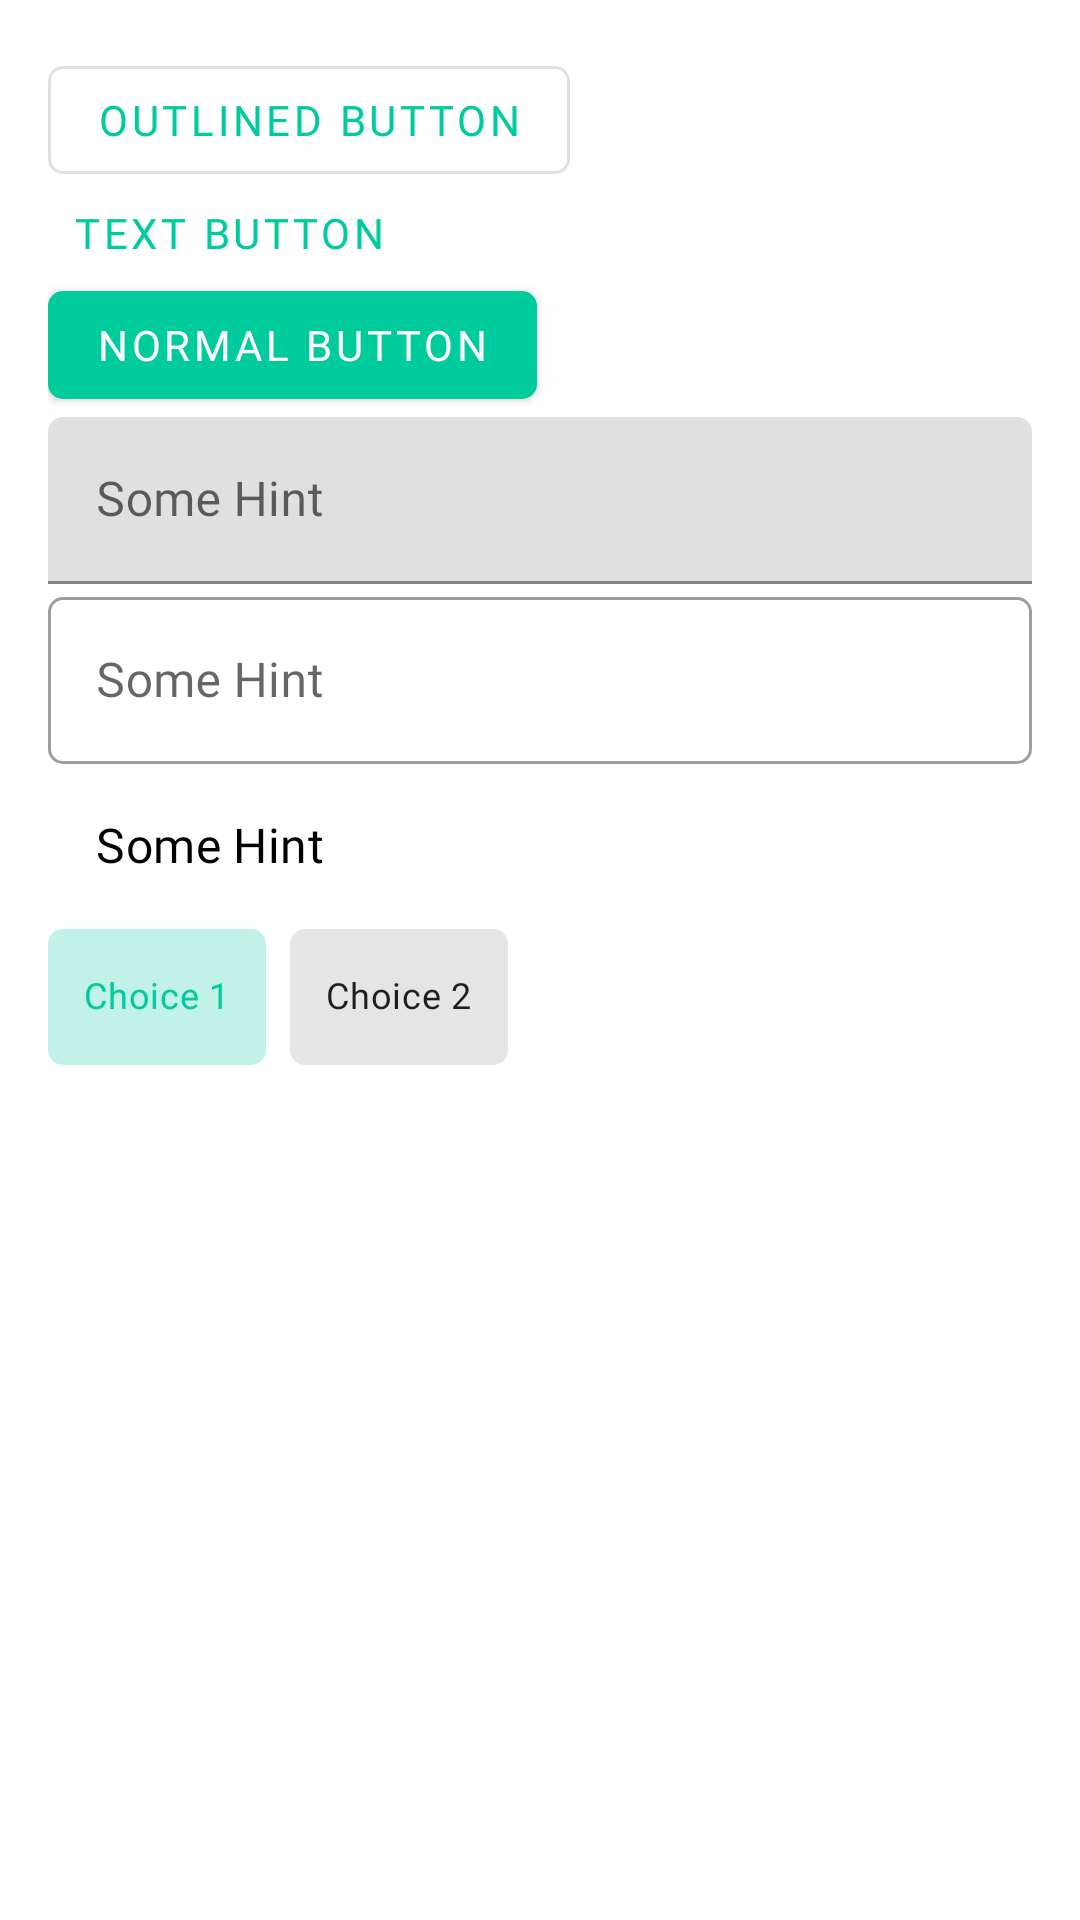

Write the Android layout XML for this screen, with the resource values it uses.
<!-- AndroidManifest.xml: application theme Theme.TA -->
<!-- res/layout/sample.xml -->
<?xml version="1.0" encoding="utf-8"?>
<androidx.constraintlayout.widget.ConstraintLayout xmlns:android="http://schemas.android.com/apk/res/android"
    xmlns:app="http://schemas.android.com/apk/res-auto"
    xmlns:tools="http://schemas.android.com/tools"
    android:layout_width="match_parent"
    android:layout_height="match_parent"
    android:padding="16dp"
    tools:context=".student.view.main.MainActivity">

    <com.google.android.material.button.MaterialButton
        android:id="@+id/outlinedButton"
        style="@style/Widget.TA.Button.OutlinedButton"
        android:layout_width="wrap_content"
        android:layout_height="wrap_content"
        android:text="Outlined Button"
        app:layout_constraintStart_toStartOf="parent"
        app:layout_constraintTop_toTopOf="parent" />

    <com.google.android.material.button.MaterialButton
        android:id="@+id/textButton"
        style="@style/Widget.TA.Button.TextButton"
        android:layout_width="wrap_content"
        android:layout_height="wrap_content"
        android:text="Text Button"
        app:layout_constraintStart_toStartOf="parent"
        app:layout_constraintTop_toBottomOf="@id/outlinedButton" />

    <com.google.android.material.button.MaterialButton
        android:id="@+id/normalButton"
        android:layout_width="wrap_content"
        android:layout_height="wrap_content"
        android:text="Normal Button"
        app:layout_constraintStart_toStartOf="parent"
        app:layout_constraintTop_toBottomOf="@id/textButton" />

    <com.google.android.material.textfield.TextInputLayout
        android:id="@+id/filledTextField"
        android:layout_width="0dp"
        android:layout_height="wrap_content"
        android:hint="Some Hint"
        app:layout_constraintEnd_toEndOf="parent"
        app:layout_constraintStart_toStartOf="parent"
        app:layout_constraintTop_toBottomOf="@+id/normalButton">

        <com.google.android.material.textfield.TextInputEditText
            android:layout_width="match_parent"
            android:layout_height="wrap_content" />
    </com.google.android.material.textfield.TextInputLayout>

    <com.google.android.material.textfield.TextInputLayout
        android:id="@+id/outlinedTextField"
        style="@style/Widget.TA.TextInputLayout.OutlinedBox"
        android:layout_width="0dp"
        android:layout_height="wrap_content"
        android:hint="Some Hint"
        app:layout_constraintEnd_toEndOf="parent"
        app:layout_constraintStart_toStartOf="parent"
        app:layout_constraintTop_toBottomOf="@+id/filledTextField">

        <com.google.android.material.textfield.TextInputEditText
            android:layout_width="match_parent"
            android:layout_height="wrap_content" />
    </com.google.android.material.textfield.TextInputLayout>

    <EditText
        android:id="@+id/editText"
        android:layout_width="0dp"
        android:layout_height="wrap_content"
        android:hint="Some Hint"
        app:layout_constraintEnd_toEndOf="parent"
        app:layout_constraintStart_toStartOf="parent"
        app:layout_constraintTop_toBottomOf="@+id/outlinedTextField" />

    <com.google.android.material.chip.ChipGroup
        android:layout_width="0dp"
        android:layout_height="wrap_content"
        app:layout_constraintEnd_toEndOf="parent"
        app:layout_constraintStart_toStartOf="parent"
        app:layout_constraintTop_toBottomOf="@+id/editText">

        <com.google.android.material.chip.Chip
            android:layout_width="wrap_content"
            android:layout_height="wrap_content"
            android:checked="true"
            android:text="Choice 1" />

        <com.google.android.material.chip.Chip
            android:layout_width="wrap_content"
            android:layout_height="wrap_content"
            android:checked="false"
            android:text="Choice 2" />
    </com.google.android.material.chip.ChipGroup>


</androidx.constraintlayout.widget.ConstraintLayout>
<!-- resources referenced by this layout -->
<resources>
  <style name="Widget.TA.TextInputLayout.OutlinedBox" parent="Widget.MaterialComponents.TextInputLayout.OutlinedBox">
          <item name="materialThemeOverlay">@style/ThemeOverlay.TA.TextInputLayout.OutlinedBox</item>
          <item name="shapeAppearance">@style/ShapeAppearance.TA.SmallComponent</item>
      </style>
  <style name="Theme.TA" parent="Base.Theme.TA" />
  <style name="ThemeOverlay.TA.Button.TextButton" parent="">
          <item name="colorPrimary">@color/turqoise</item>
      </style>
  <style name="ShapeAppearance.TA.SmallComponent" parent="ShapeAppearance.MaterialComponents.SmallComponent">
          <item name="cornerFamily">rounded</item>
          <item name="cornerSize">5dp</item>
      </style>
  <color name="turqoise">#00CB9D</color>
  <dimen name="sp_14">14sp</dimen>
  <color name="black">#000000</color>
  <color name="red_dark">#B20000</color>
  <color name="turqoise_light">#00FFCE</color>
  <color name="white">#ffffff</color>
  <color name="red">#ED0027</color>
  <color name="red_light">#FFD0CF</color>
  <color name="grey">#DFDFDF</color>
  <style name="Widget.TA.FloatingActionButton" parent="Widget.MaterialComponents.FloatingActionButton">
          <item name="layout_behavior">
              com.google.android.material.behavior.HideBottomViewOnScrollBehavior
          </item>
      </style>
  <style name="Widget.TA.TextInputLayout.FilledBox" parent="Widget.MaterialComponents.TextInputLayout.FilledBox">
          <item name="materialThemeOverlay">@style/ThemeOverlay.TA.TextInputLayout.FilledBox</item>
          <item name="shapeAppearance">@style/ShapeAppearance.TA.SmallComponent</item>
      </style>
  <style name="Widget.TA.Chip.Choice" parent="Widget.MaterialComponents.Chip.Choice">
          <item name="chipMinHeight">45dp</item>
          <item name="chipCornerRadius">5dp</item>
          <item name="shapeAppearance">@style/ShapeAppearance.TA.SmallComponent</item>
      </style>
  <style name="Widget.TA.Toolbar" parent="Widget.MaterialComponents.Toolbar.Surface">
          <item name="titleTextAppearance">?attr/textAppearanceHeadline2</item>
      </style>
  <style name="Widget.TA.CardView" parent="Widget.MaterialComponents.CardView">
          <item name="shapeAppearance">@style/ShapeAppearance.TA.MediumComponent</item>
      </style>
  <style name="ThemeOverlay.TA.BottomSheetDialog" parent="ThemeOverlay.MaterialComponents.BottomSheetDialog">
          <item name="bottomSheetStyle">@style/Widget.TA.BottomSheet</item>
      </style>
  <style name="Widget.TA.RadioButton" parent="Widget.MaterialComponents.CompoundButton.RadioButton">
          <item name="buttonTint">@color/color_radio_button</item>
          <item name="android:textAppearance">?attr/textAppearanceBody1</item>
      </style>
  <dimen name="sp_16">16sp</dimen>
  <dimen name="sp_10">10sp</dimen>
  <dimen name="sp_30">30sp</dimen>
  <dimen name="sp_24">24sp</dimen>
  <dimen name="sp_20">20sp</dimen>
  <dimen name="sp_12">12sp</dimen>
  <style name="ThemeOverlay.TA.Button" parent="">
          <item name="colorPrimary">@color/turqoise</item>
          <item name="colorOnPrimary">@color/white</item>
      </style>
  <dimen name="dp_16">16dp</dimen>
  <style name="ShapeAppearance.TA.MediumComponent" parent="ShapeAppearance.MaterialComponents.MediumComponent">
          <item name="cornerFamily">rounded</item>
          <item name="cornerSize">10dp</item>
      </style>
  <style name="Widget.TA.BottomSheet" parent="Widget.MaterialComponents.BottomSheet">
          <item name="shapeAppearanceOverlay">@style/ShapeAppearanceOverlay.TA.LargeRounded</item>
      </style>
  <style name="ShapeAppearanceOverlay.TA.LargeRounded" parent="">
          <item name="cornerFamily">rounded</item>
          <item name="cornerSize">15dp</item>
      </style>
</resources>
